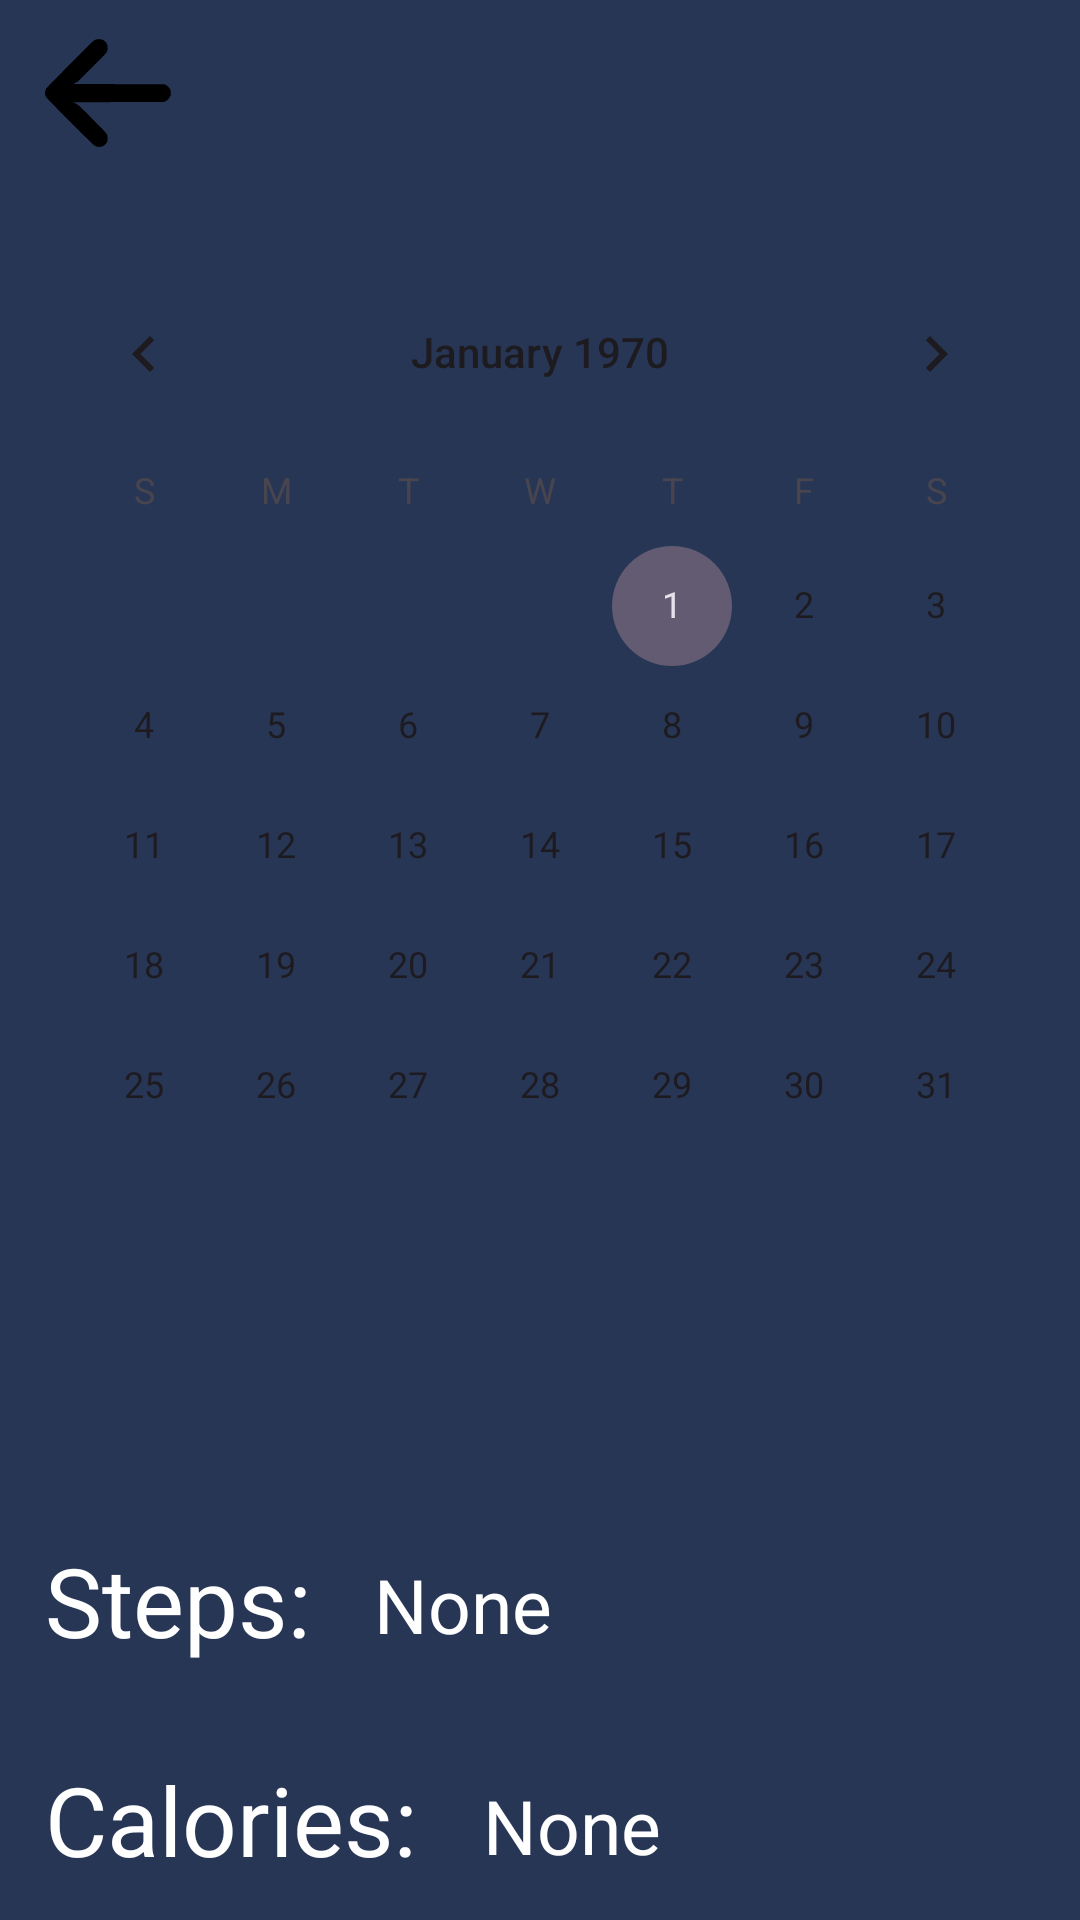

Write the Android layout XML for this screen, with the resource values it uses.
<!-- AndroidManifest.xml: application theme Theme.Pedometer -->
<!-- res/layout/activity_calendar.xml -->
<?xml version="1.0" encoding="utf-8"?>
<androidx.constraintlayout.widget.ConstraintLayout xmlns:android="http://schemas.android.com/apk/res/android"
    xmlns:app="http://schemas.android.com/apk/res-auto"
    xmlns:tools="http://schemas.android.com/tools"
    android:id="@+id/main"
    android:layout_width="match_parent"
    android:layout_height="match_parent"
    android:background="@color/Background"
    tools:context=".calendar">

    <CalendarView
        android:id="@+id/calendarView"
        android:layout_width="wrap_content"
        android:layout_height="wrap_content"
        android:layout_marginTop="84dp"
        app:layout_constraintEnd_toEndOf="parent"
        app:layout_constraintHorizontal_bias="0.491"
        app:layout_constraintStart_toStartOf="parent"
        app:layout_constraintTop_toTopOf="parent" />

    <TextView
        android:id="@+id/textView18"
        android:layout_width="wrap_content"
        android:layout_height="wrap_content"
        android:layout_marginStart="15dp"
        android:layout_marginTop="30dp"
        android:text="Calories: "
        android:textColor="@color/white"
        android:textSize="32dp"
        app:layout_constraintStart_toStartOf="parent"
        app:layout_constraintTop_toBottomOf="@+id/textView" />

    <TextView
        android:id="@+id/textView"
        android:layout_width="wrap_content"
        android:layout_height="wrap_content"
        android:layout_marginStart="15dp"
        android:layout_marginTop="90dp"
        android:text="Steps: "
        android:textColor="@color/white"
        android:textSize="32dp"
        app:layout_constraintStart_toStartOf="parent"
        app:layout_constraintTop_toBottomOf="@+id/calendarView" />

    <TextView
        android:id="@+id/textView19"
        android:layout_width="wrap_content"
        android:layout_height="wrap_content"
        android:layout_marginStart="10dp"
        android:layout_marginTop="96dp"
        android:text="None"
        android:textColor="@color/white"
        android:textSize="25dp"
        app:layout_constraintEnd_toEndOf="parent"
        app:layout_constraintHorizontal_bias="0.017"
        app:layout_constraintStart_toEndOf="@+id/textView"
        app:layout_constraintTop_toBottomOf="@+id/calendarView" />

    <ImageButton
        android:id="@+id/btnExit"
        android:layout_width="wrap_content"
        android:layout_height="wrap_content"
        android:layout_marginStart="15dp"
        android:layout_marginTop="10dp"
        android:background="@color/Background"
        app:layout_constraintStart_toStartOf="parent"
        app:layout_constraintTop_toTopOf="parent"
        app:srcCompat="@drawable/arrow" />

    <TextView
        android:id="@+id/textView21"
        android:layout_width="wrap_content"
        android:layout_height="wrap_content"
        android:layout_marginTop="40dp"
        android:text="None"
        android:textColor="@color/white"
        android:textSize="25dp"
        app:layout_constraintEnd_toEndOf="parent"
        app:layout_constraintHorizontal_bias="0.092"
        app:layout_constraintStart_toEndOf="@+id/textView18"
        app:layout_constraintTop_toBottomOf="@+id/textView19" />
</androidx.constraintlayout.widget.ConstraintLayout>
<!-- resources referenced by this layout -->
<resources>
  <color name="Background">#283655</color>
  <color name="white">#FFFFFFFF</color>
  <!-- drawable arrow (drawable) -->
  <vector xmlns:android="http://schemas.android.com/apk/res/android" android:height="42dp" android:viewportHeight="512" android:viewportWidth="512" android:width="42dp">
        
      <path android:fillColor="#000000" android:pathData="M205.8,39.3c-3.1,1.3 -7.4,3.8 -9.5,5.5 -7.7,6.2 -188.2,187.8 -190.7,192 -3.8,6.1 -6,15.4 -5.2,22.5 1.4,13.2 -4,7.3 101.4,112.9 79.5,79.6 97.5,97.1 102,99.4 7.8,3.9 20.2,4.6 28.5,1.4 8.9,-3.4 15.3,-9 19.1,-16.9 2.8,-6 3.1,-7.5 3.1,-16.1 0,-16.5 1.6,-14.4 -56.2,-72.9 -27.4,-27.8 -53.4,-53.6 -57.9,-57.5 -4.5,-4 -11.8,-9.1 -16.7,-11.6l-8.6,-4.5 183.7,-0.5 183.7,-0.5 5.7,-2.3c8.1,-3.3 16,-10.8 20,-19 3,-6 3.3,-7.5 3.3,-15.2 -0.1,-7 -0.5,-9.5 -2.7,-14.2 -3.5,-7.6 -9.9,-14.3 -17.3,-18.1l-6,-3.2 -185.5,-0.5 -185.5,-0.5 9.5,-5 9.5,-4.9 57.6,-57.6c66.5,-66.4 63.4,-62.4 63.4,-79.5 0,-8.9 -0.3,-10.6 -2.8,-15.6 -1.5,-3.1 -5,-7.8 -7.7,-10.3 -7.2,-6.8 -12.6,-8.9 -23.5,-9.3 -7.7,-0.3 -9.8,-0 -14.7,2z" android:strokeColor="#00000000"/>
      
  </vector>
  <style name="Theme.Pedometer" parent="Base.Theme.Pedometer" />
  <style name="Base.Theme.Pedometer" parent="Theme.Material3.DayNight.NoActionBar">
          
          
      </style>
</resources>
